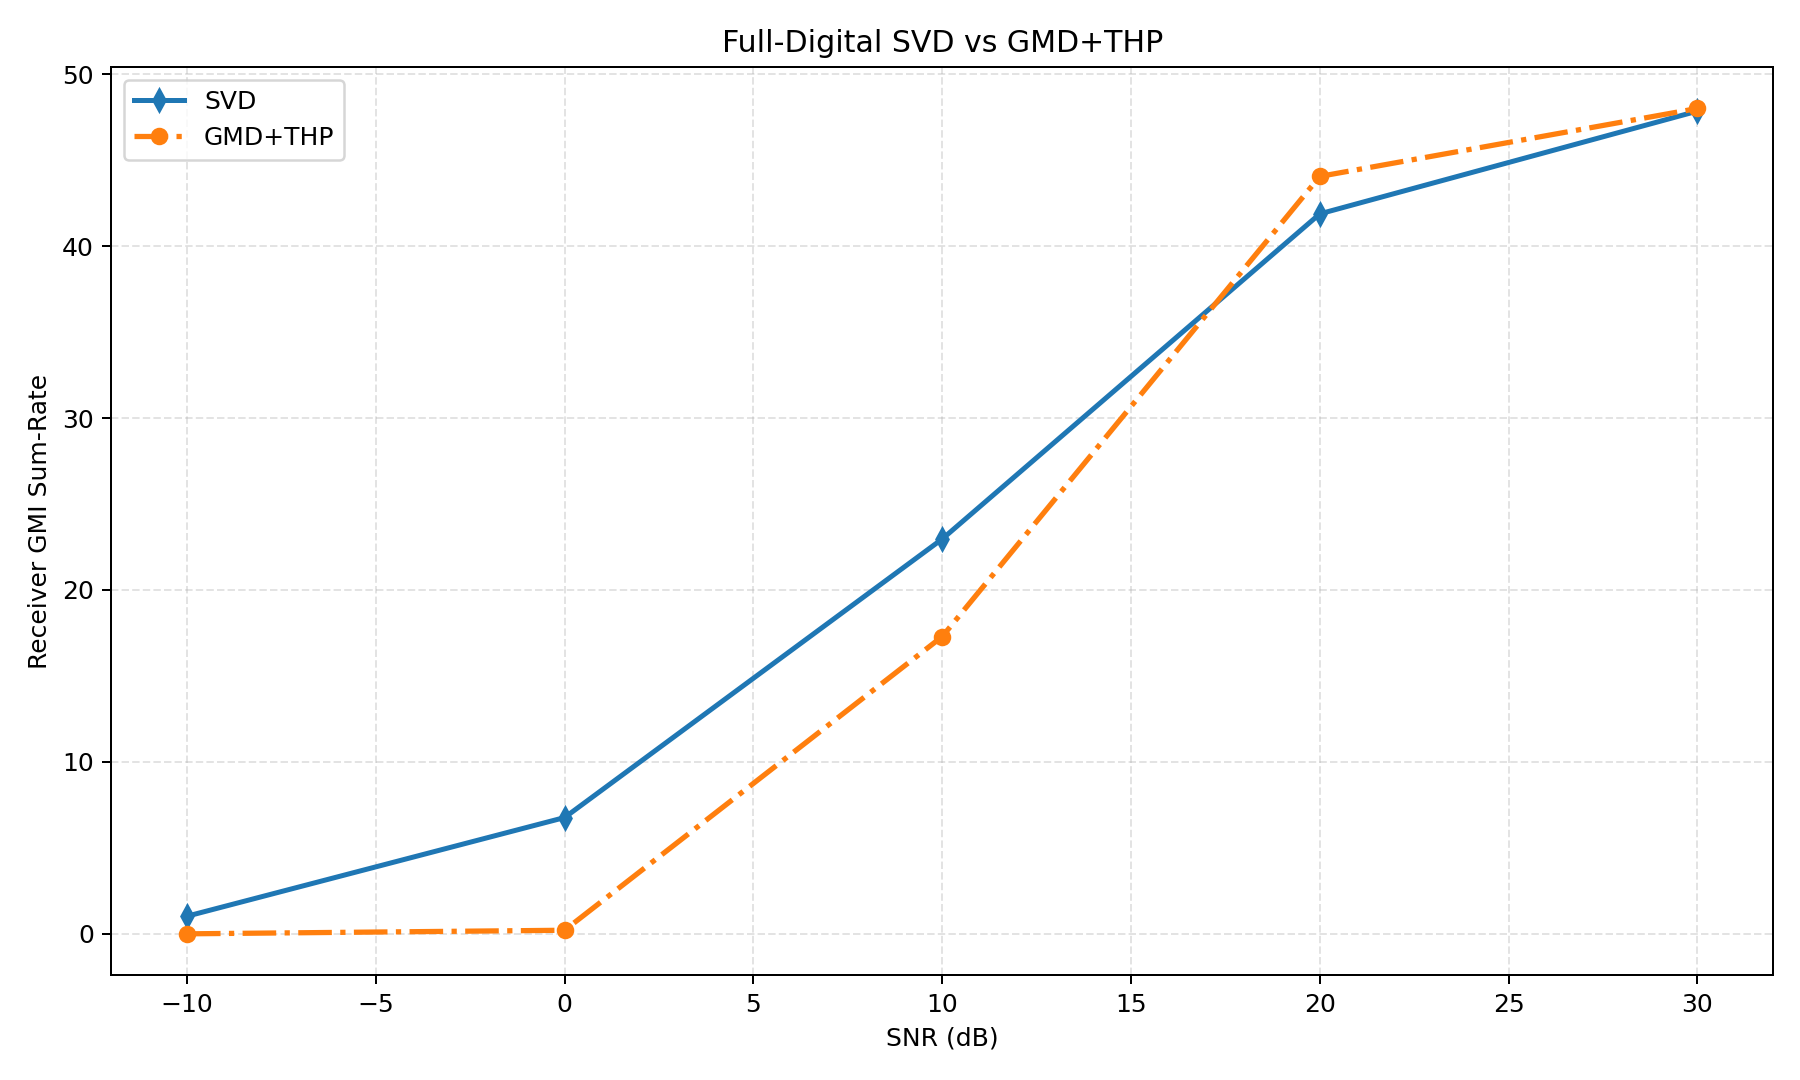

The table this chart was drawn from, first rows:
snr_db, avg_svd, avg_gmd_thp, gain_gmd_thp_vs_svd, avg_svd_ber, avg_gmd_thp_ber, avg_svd_leakage, avg_gmd_thp_leakage
-10.0, 1.029, 0.004424, -1.024, 0.4556, 0.5011, 0.0, 0.0
0.0, 6.766, 0.2131, -6.553, 0.3639, 0.4702, 0.0, 0.0
10.0, 22.96, 17.29, -5.674, 0.187, 0.2116, 0.0, 0.0
20.0, 41.87, 44.05, 2.178, 0.03809, 0.02083, 0.0, 0.0
30.0, 47.85, 48, 0.1528, 0.000651, 0.0, 0.0, 0.0
